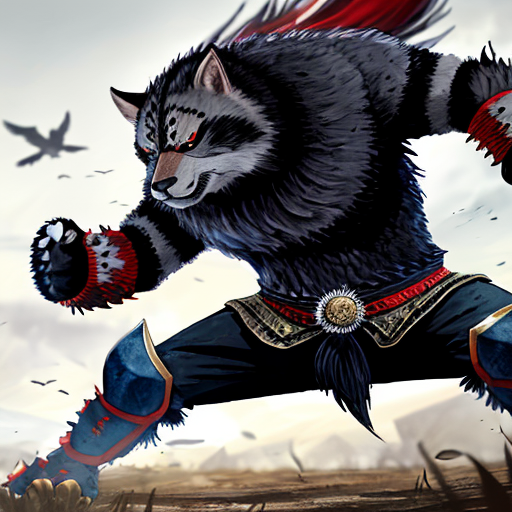
Generation parameters embedded in this image by AUTOMATIC1111 Stable Diffusion web UI or a fork of it (Forge, ...) (PNG 'parameters' text chunk):
fearsome animal warrior
Negative prompt: nsfw, nude, bad anatomy 
Steps: 30, Sampler: DPM++ 2M SDE Karras, CFG scale: 7, Seed: 4071456318, Size: 512x512, Model hash: e3edb8a26f, Model: ghostmix_v20Bakedvae, Version: v1.3.2